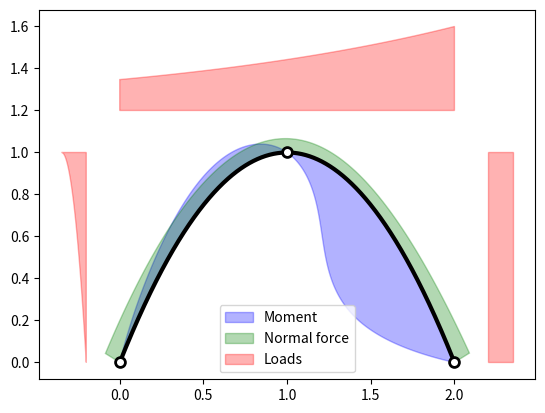
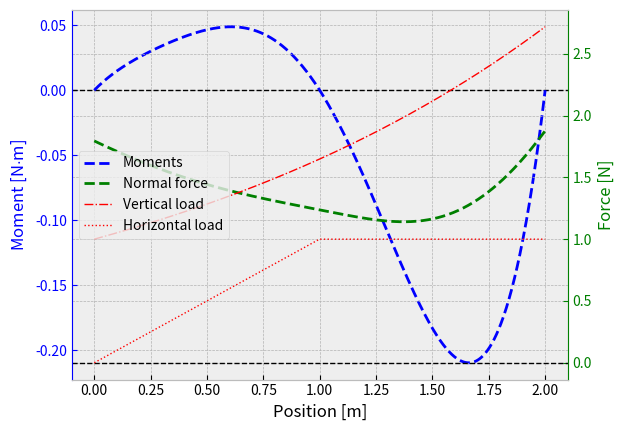

These charts were generated, in order, by the following Python code:
import numpy as np
from typing import Dict, List
from matplotlib import pyplot as plt

colors = dict(
    arch='k',
    load='r',
    force='g',
    moment='b'
)
alpha = 0.3


def integrate(
            x: np.ndarray,
            y: np.ndarray,
            c: float = 0,
            expand: bool = True,
            cumul: bool = True) -> np.ndarray:

    arr = np.cumsum((x[1:]-x[:-1])*(y[1:]+y[:-1]))/2 + c
    if expand:
        arr = np.concatenate(((c,), arr))
    if not cumul:
        return arr[-1]
    return arr


def arch_shape(x: np.ndarray, L: float, H: float, k: float) -> np.ndarray:
    return x*(k*L-x)*4/(L*(2*k*L-L))*H


def arch_deriv(x: np.ndarray, L: float, H: float, k: float) -> np.ndarray:
    return (k*L-2*x)*4/(L*(2*k*L-L))*H


class ThreeHingedArch:

    #          v +----+----+----+----+----+
    #            |    |    |    |    |    |
    #            ▼    ▼    ▼    ▼    ▼    ▼
    #                     By ▲
    #  hl                    |                        hr
    # +->               Bx <- O -> Bx                <-+
    # |                  #     |   #                  |
    # +->             #        ▼      #             <-+
    # |             #          By       #             |
    # +->          #                     #          <-+
    # |           #                       #           |
    # +->   Ax -> O                       O <- Cx   <-+
    #             ▲                       ▲
    #             |                       |
    #             Ay                      Cy

    def __init__(
            self,
            L: float = 2,
            H: float = 1,
            k: float = 1,
            num: int = None,
            loads: tuple[np.ndarray] = None,
            loads_scale=5,
            moments_scale=20,
            force_scale=20
            ) -> None:

        if num is None and loads is None:
            num = 1000
        elif num is None:
            num = len(loads[0])
        if loads is None:
            loads = [
                np.exp(np.linspace(0, 1, num)),
                np.linspace(0, 1, num//2),
                np.ones(num//2)
            ]

        self.L = L
        self.H = H
        self.k0 = k

        self.moments_scale = moments_scale
        self.force_scale = force_scale

        self.x = np.linspace(0, L, num=num)
        self.y = arch_shape(self.x, L, H, k)
        self.derivative = arch_deriv(self.x, L, H, k)
        self.nv = np.array(
                        (-self.derivative, np.ones_like(self.derivative))
                    )/np.sqrt(1+self.derivative**2)
        self.geometry = (self.x, self.y, self.L, self.H)

        self.v, self.hl, self.hr = loads
        self.hr = self.hr[::-1]
        self.h = np.concatenate((self.hl, self.hr))
        self.loads_scale = max(load.max() for load in loads)*loads_scale/L

        self.calc_constants()
        self.calc_reactions()
        self.calc_stresses()

    def calc_constants(self):

        x, y, L, H = self.geometry
        v = self.v

        # Left arch
        left = x <= L/2
        self.xl = x[left]
        self.yl = y[left]
        self.vl = v[left]
        Vls = integrate(self.xl, self.vl)
        Vls_cls = integrate(self.xl, self.vl*self.xl)
        Vl = Vls[-1]
        Vl_cl = Vls_cls[-1]
        Hls = integrate(self.yl, self.hl)
        Hls_cls = integrate(self.yl, self.hl*self.yl)
        Hl = Hls[-1]
        Hl_cl = Hls_cls[-1]

        # Rigth arch
        right = x > L/2
        self.xr = x[right]
        self.yr = y[right]
        self.vr = v[right]
        Vrs = integrate(self.xr - L/2, self.vr)
        Vrs_crs = integrate(self.xr - L/2, self.vr*(self.xr-L/2))
        Vr = Vrs[-1]
        Vr_cr = Vrs_crs[-1]
        Hrs = integrate(self.H - self.yr, self.hr)
        Hrs_crs = integrate(self.H - self.yr, self.hr*(self.H - self.yr))
        Hr = Hrs[-1]
        Hr_cr = Hrs_crs[-1]

        V = integrate(x, v, cumul=False)
        H = Hl - Hr

        self.constants = (
            (Vr, Vrs, Vr_cr, Vrs_crs),
            (Vl, Vls, Vl_cl, Vls_cls),
            (Hr, Hrs, Hr_cr, Hrs_crs),
            (Hl, Hls, Hl_cl, Hls_cls),
            (V, H)
        )
        return self.calc_constants

    def calc_reactions(self):

        (
            (Vr, Vrs, Vr_cr, Vrs_crs),
            (Vl, Vls, Vl_cl, Vls_cls),
            (Hr, Hrs, Hr_cr, Hrs_crs),
            (Hl, Hls, Hl_cl, Hls_cls),
            (V, H)
        ) = self.constants

        A = np.array([
            # Ax  Ay       Bx         By         Cx         Cy
            [1,    0,      -1,         0,        0,         0],
            [0,    0,       1,         0, -      1,         0],
            [0,    1,       0,         1,        0,         0],
            [0,    0,       0,        -1,        0,         1],
            [0,    0,  self.H,  self.L/2,        0,         0],
            [0,    0,       0,         0,  -self.H,  self.L/2],
        ])
        b = np.array([
            -Hl,
            +Hr,
            Vl,
            Vr,
            Vl_cl+Hl_cl,
            Vr_cr+Hr_cr
        ])
        self.reactions = np.linalg.solve(A, b)

        print(f"A       = {A}")
        print(f"b       = {b}")
        print(f"R       = {self.reactions}")
        print(f"Forces  = {[V, Vl, Vr, H, Hl, Hr]}")
        print(f"Moments = {[Vl_cl, Vr_cr, Hl_cl, Hr_cr]}")

        return self.reactions

    def calc_stresses(self):

        (
            (Vr, Vrs, Vr_cr, Vrs_crs),
            (Vl, Vls, Vl_cl, Vls_cls),
            (Hr, Hrs, Hr_cr, Hrs_crs),
            (Hl, Hls, Hl_cl, Hls_cls),
            (V, H)
        ) = self.constants
        Ax, Ay, Bx, By, Cx, Cy = self.reactions

        Ml = (Ax+Hls)*self.yl - (Ay-Vls)*self.xl - Hls_cls - Vls_cls
        # Mr = (
        #     Vrs_crs + Hls_cls
        #     - By*(self.xr-self.L/2) - Bx*(self.H-self.yr)
        # )
        Mr = (
            - Vrs_crs - Hrs_crs
            - (Bx-Hrs)*(self.H-self.yr) + (By+Vrs)*(self.xr-self.L/2)
        )

        self.M = np.concatenate((Ml, Mr))
        self.moments_scale = max(self.M)*self.moments_scale/self.L
        if np.isclose(self.moments_scale, 0):
            self.moments_scale = 1

        Nl = np.linalg.norm(np.array((
            Ax + Hls, Ay - Vls
        )), axis=0)
        Nr = np.linalg.norm(np.array((
            Bx - Hrs, By + Vrs
        )), axis=0)
        self.N = np.concatenate((Nl, Nr))
        self.force_scale = max(self.N)*self.force_scale/self.L

    def diagram(self):

        plt.plot(self.x, self.y, '-k', lw=3)
        plt.scatter((0, self.L/2, self.L), (0, self.H, 0), s=50,
                    facecolor='w', linewidths=2, edgecolors='k', zorder=3)
        if self.moments_scale == 0:
            self.moments_scale = 1
        Mx, My = self.M*self.nv/self.moments_scale
        moment, = plt.fill(
            np.concatenate((self.x+Mx, self.x[::-1])),
            np.concatenate((self.y+My, self.y[::-1])),
            edgecolor='none',
            color=colors['moment'],
            label="Moment",
            alpha=alpha
        )
        Nx, Ny = self.N*self.nv/self.force_scale
        normal, = plt.fill(
            np.concatenate((self.x+Nx, self.x[::-1])),
            np.concatenate((self.y+Ny, self.y[::-1])),
            edgecolor='none',
            color=colors['force'],
            label="Normal force",
            alpha=alpha
        )
        load = None
        if not (self.v == 0).all():
            load, = plt.fill(
                np.concatenate((self.x, self.x[::-1])),
                np.concatenate((
                        1.2*self.H + self.v/self.loads_scale,
                        1.2*self.H + np.zeros_like(self.v)
                    )),
                edgecolor='none',
                color=colors['load'],
                label="Loads",
                alpha=alpha
                )
        if not (self.hl == 0).all():
            load, = plt.fill(
                np.concatenate((
                        -0.1*self.L - self.hl/self.loads_scale,
                        -0.1*self.L + np.zeros_like(self.hl)
                    )),
                np.concatenate((
                        self.yl, self.yl[::-1]
                    )),
                edgecolor='none',
                color=colors['load'],
                label="Loads",
                alpha=alpha
                )
        if not (self.hr == 0).all():
            load, = plt.fill(
                np.concatenate((
                        1.1*self.L + self.hr/self.loads_scale,
                        1.1*self.L + np.zeros_like(self.hl)
                    )),
                np.concatenate((
                        self.yl, self.yl[::-1]
                    )),
                edgecolor='none',
                color=colors['load'],
                label="Loads",
                alpha=alpha
                )
        lines = [moment, normal] + [load]
        labs = [line.get_label() for line in lines]
        plt.legend(lines, labs)
        plt.show()

    def plot(self):

        fig, ax1 = plt.subplots(1, sharex=True)
        ax2 = ax1.twinx()
        ax1.axline((0, 0), slope=0, color='k', linestyle='--', lw=1)
        ax2.axline((0, 0), slope=0, color='k', linestyle='--', lw=1)
        lns1, = ax1.plot(self.x, self.M, '--', label="Moments",
                         color=colors['moment'], lw=2)
        lns2, = ax2.plot(self.x, self.N, '--', label="Normal force",
                         color=colors['force'], lw=2)
        lns3, = ax2.plot(self.x, self.v, '-.',
                         color=colors['load'], label='Vertical load', lw=1)
        lns4, = ax2.plot(self.x, self.h, ':',
                         color=colors['load'], label='Horizontal load', lw=1)

        lns = (lns1, lns2, lns3, lns4)
        labs = [ln.get_label() for ln in lns]
        ax2.legend(lns, labs, loc='center left')
        ax1.set_xlabel("Position [m]")
        ax1.set_ylabel("Moment [N$\\cdot$m]", color=colors["moment"])
        ax2.set_ylabel("Force [N]", color=colors["force"])
        ax2.spines['left'].set_color(colors["moment"])
        ax2.spines["right"].set_color(colors["force"])
        ax1.tick_params(colors=colors["moment"], axis="y")
        ax2.tick_params(colors=colors["force"], axis="y")
        plt.show()


if __name__ == "__main__":

    arch = ThreeHingedArch()
    arch.diagram()
    plt.style.use('bmh')
    arch.plot()
